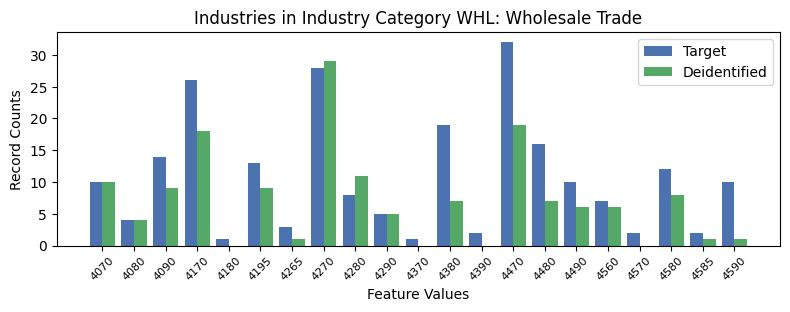

Values plotted in this chart, from the file beside it:
, INDP, count_target, count_deidentified
13, 4070, 10, 10.0
14, 4080, 4, 4.0
0, 4090, 14, 9.0
5, 4170, 26, 18.0
19, 4180, 1, 0.0
4, 4195, 13, 9.0
18, 4265, 3, 1.0
12, 4270, 28, 29.0
6, 4280, 8, 11.0
17, 4290, 5, 5.0
10, 4370, 1, 0.0
2, 4380, 19, 7.0
15, 4390, 2, 0.0
1, 4470, 32, 19.0
7, 4480, 16, 7.0
16, 4490, 10, 6.0
8, 4560, 7, 6.0
20, 4570, 2, 0.0
9, 4580, 12, 8.0
11, 4585, 2, 1.0
3, 4590, 10, 1.0
